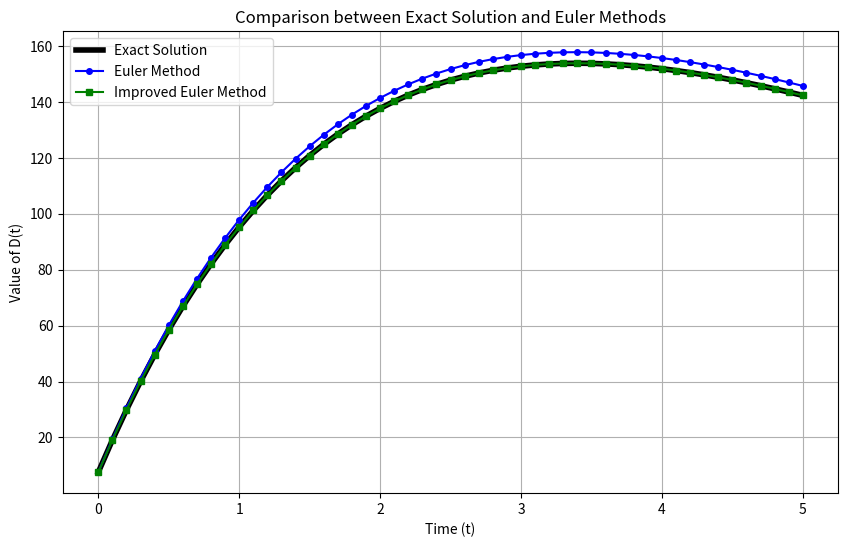

Write the Python code that produced this figure.
# Necessary imports and helper functions
import numpy as np
import pandas as pd
import matplotlib.pyplot as plt

def f(t, d):
    return (120 * np.exp(-0.4 * t)) - (0.2 * d)

def d_exata(t):
    return (-600 * np.exp(-0.4 * t)) + (607.6 * np.exp(-0.2 * t))

def euler_method(f, t0, d0, h, n_steps):
    """
    Implements the Euler method for solving ordinary differential equations (ODEs).

    Parameters:
    f (function): The function representing the ODE (dy/dt = f(t, y)).
    t0 (float): The initial value of the independent variable (time).
    d0 (float): The initial value of the dependent variable.
    h (float): The step size.
    n_steps (int): The number of steps to perform.

    Returns:
    tuple: Two numpy arrays containing the values of the independent variable (t_values)
           and the dependent variable (d_values) at each step.
    """

    # Initialize lists to store the values of t and d
    t_values = [t0]
    d_values = [d0]

    # Perform the Euler method for the specified number of steps
    for _ in range(n_steps):
        # Calculate the next value of d using the Euler formula
        d_next = d_values[-1] + h * f(t_values[-1], d_values[-1])
        # Update the values of t and d
        t_values.append(t_values[-1] + h)
        d_values.append(d_next)

    # Convert the lists to numpy arrays and return them
    return np.array(t_values), np.array(d_values)

def improved_euler_method(f, t0, d0, h, n_steps):
    """
    Implements the Improved Euler Method (Heun's Method) for solving ordinary differential equations (ODEs).

    Parameters:
    f (function): The function representing the ODE (dy/dt = f(t, y)).
    t0 (float): The initial value of the independent variable (time).
    d0 (float): The initial value of the dependent variable.
    h (float): The step size.
    n_steps (int): The number of steps to perform.

    Returns:
    tuple: Two numpy arrays containing the values of the independent variable (t_values)
           and the dependent variable (d_values) at each step.
    """

    # Initialize lists to store the values of t and d
    t_values = [t0]
    d_values = [d0]

    # Perform the Improved Euler Method for the specified number of steps
    for _ in range(n_steps):
        # Get the current values of t and d
        t_n = t_values[-1]
        d_n = d_values[-1]

        # Predictor step: Estimate the next value of d using Euler's method
        predictor = d_n + h * f(t_n, d_n)
        # Corrector step: Refine the estimate using the average slope
        corrector = d_n + (h / 2) * (f(t_n, d_n) + f(t_n + h, predictor))

        # Update the values of t and d
        t_values.append(t_n + h)
        d_values.append(corrector)

    # Convert the lists to numpy arrays and return them
    return np.array(t_values), np.array(d_values)


# Parameters for the simulation
h = 0.1
t0 = 0
d0 = 7.6
n_steps = 50

t_euler, d_euler = euler_method(f, t0, d0, h, n_steps)
t_heun, d_heun = improved_euler_method(f, t0, d0, h, n_steps)

t_exact = np.linspace(t0, t0 + n_steps*h, n_steps+1)
d_exact = d_exata(t_exact)

plt.figure(figsize=(10, 6))
plt.plot(t_exact, d_exact, label='Exact Solution', color='black', linestyle='-', linewidth=4)
plt.plot(t_euler, d_euler, label='Euler Method', color='blue', marker='o', linestyle='-', markersize=4)
plt.plot(t_heun, d_heun, label='Improved Euler Method', color='green', marker='s', linestyle='-', markersize=4)

plt.title('Comparison between Exact Solution and Euler Methods')
plt.xlabel('Time (t)')
plt.ylabel('Value of D(t)')
plt.legend()
plt.grid(True)

plt.show()

df_euler = pd.DataFrame({
    'n': np.arange(n_steps+1),
    't_n': t_euler,
    'D_n (Euler)': d_euler,
    'f(t_n, D_n)': [f(t, d) for t, d in zip(t_euler, d_euler)],
    'Exact': d_exact,
    'Absolute Error': np.abs(d_euler - d_exact)
})

df_heun = pd.DataFrame({
    'n': np.arange(n_steps+1),
    't_n': t_heun,
    'D_n (Improved Euler)': d_heun,
    'f(t_n, D_n)': [f(t, d) for t, d in zip(t_heun, d_heun)],
    'Exact': d_exact,
    'Absolute Error': np.abs(d_heun - d_exact)
})